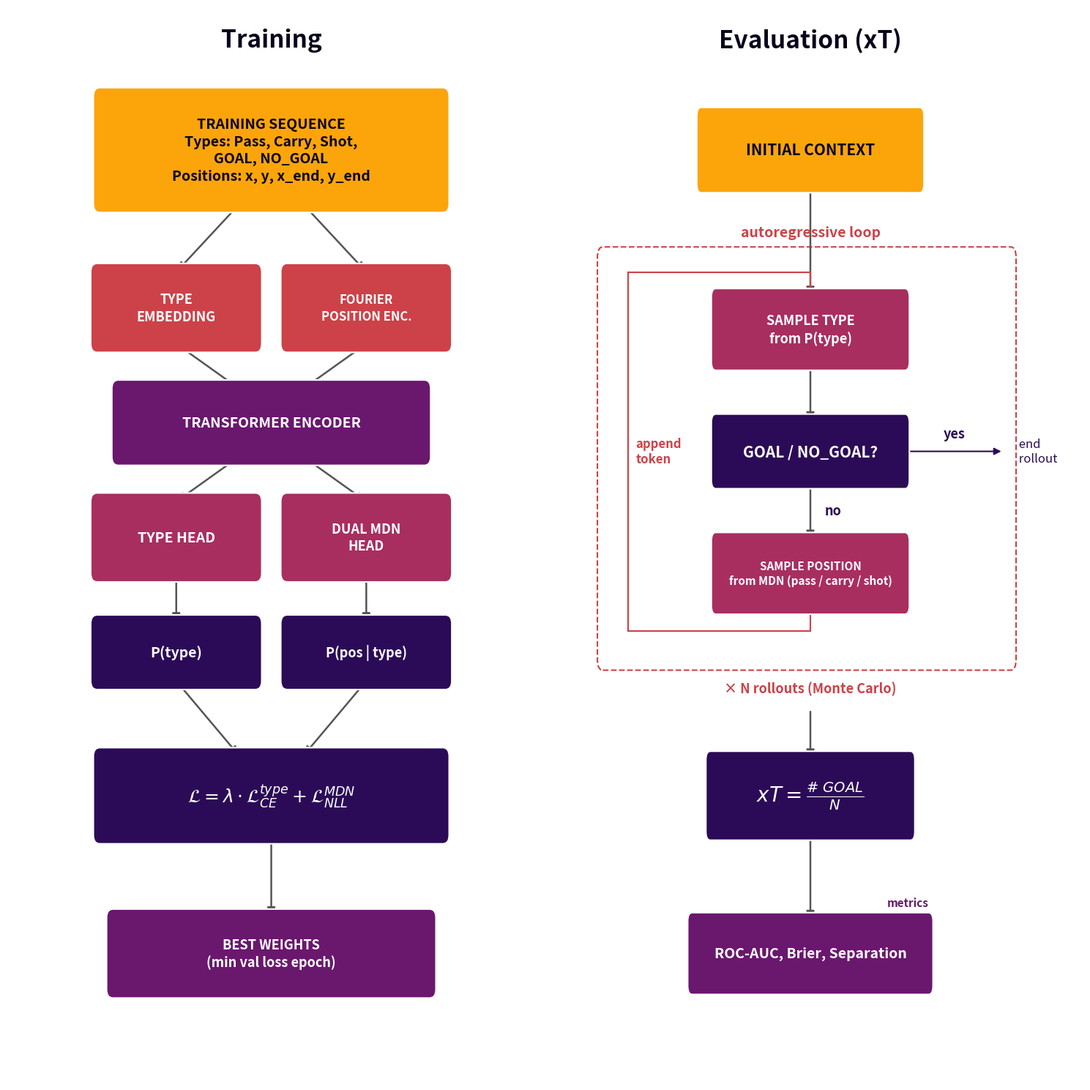

Generate this figure with matplotlib: (Note: this script raises an exception after producing the figure.)
"""Generate model architecture diagram (training + evaluation) for thesis."""

import matplotlib.pyplot as plt
import matplotlib.patches as patches

cmap = plt.cm.inferno
COLOR_INPUT = cmap(0.80)
COLOR_EMBED = cmap(0.55)
COLOR_CORE = cmap(0.30)
COLOR_HEAD = cmap(0.45)
COLOR_OUTPUT = cmap(0.15)
COLOR_BG = "#ffffff"
COLOR_TEXT = cmap(0.05)


def draw_box(ax, cx, cy, w, h, text, color, fontsize=14, textcolor="white"):
    rect = patches.FancyBboxPatch(
        (cx - w/2, cy - h/2), w, h,
        boxstyle="round,pad=0.12",
        facecolor=color, edgecolor="white", linewidth=1.5, zorder=2)
    ax.add_patch(rect)
    ax.text(cx, cy, text, ha="center", va="center",
            fontsize=fontsize, fontweight="bold", color=textcolor,
            zorder=3, linespacing=1.3)


def draw_arrow(ax, x1, y1, x2, y2, color="#555555", style="-|>", lw=1.8):
    ax.annotate("", xy=(x2, y2), xytext=(x1, y1),
                arrowprops=dict(arrowstyle=style, color=color,
                                lw=lw, mutation_scale=16), zorder=1)


def draw_training(ax):
    """Left panel: training pipeline."""
    ax.set_xlim(-5, 5)
    ax.set_ylim(-1, 14)
    ax.axis("off")

    ax.text(0, 13.7, "Training", fontsize=24, fontweight="bold",
            color=COLOR_TEXT, ha="center", va="top")

    bw = 3.0
    bh = 1.0

    # Full training sequence
    y_input = 12.0
    draw_box(ax, 0, y_input, 6.5, 1.5,
             "TRAINING SEQUENCE\nTypes: Pass, Carry, Shot,\nGOAL, NO_GOAL\nPositions: x, y, x_end, y_end",
             COLOR_INPUT, fontsize=14, textcolor=COLOR_TEXT)

    # Embeddings
    y_emb = 9.8
    draw_box(ax, -1.8, y_emb, bw, bh, "TYPE\nEMBEDDING", COLOR_EMBED, fontsize=13)
    draw_box(ax, 1.8, y_emb, bw, bh, "FOURIER\nPOSITION ENC.", COLOR_EMBED, fontsize=12)
    draw_arrow(ax, -0.6, y_input - 0.75, -1.8, y_emb + 0.5)
    draw_arrow(ax, 0.6, y_input - 0.75, 1.8, y_emb + 0.5)

    # Transformer
    y_trans = 8.2
    draw_box(ax, 0, y_trans, 5.8, 0.95, "TRANSFORMER ENCODER", COLOR_CORE, fontsize=14)
    draw_arrow(ax, -1.8, y_emb - 0.5, -0.6, y_trans + 0.47)
    draw_arrow(ax, 1.8, y_emb - 0.5, 0.6, y_trans + 0.47)

    # Heads
    y_head = 6.6
    draw_box(ax, -1.8, y_head, bw, bh, "TYPE HEAD", COLOR_HEAD, fontsize=14)
    draw_box(ax, 1.8, y_head, bw, bh, "DUAL MDN\nHEAD", COLOR_HEAD, fontsize=13)
    draw_arrow(ax, -0.6, y_trans - 0.47, -1.8, y_head + 0.5)
    draw_arrow(ax, 0.6, y_trans - 0.47, 1.8, y_head + 0.5)

    # Outputs
    y_out = 5.0
    draw_box(ax, -1.8, y_out, bw, 0.8, "P(type)", COLOR_OUTPUT, fontsize=14)
    draw_box(ax, 1.8, y_out, bw, 0.8, "P(pos | type)", COLOR_OUTPUT, fontsize=13)
    draw_arrow(ax, -1.8, y_head - 0.5, -1.8, y_out + 0.4)
    draw_arrow(ax, 1.8, y_head - 0.5, 1.8, y_out + 0.4)

    # Loss
    y_loss = 3.0
    draw_box(ax, 0, y_loss, 6.5, 1.1,
             r"$\mathcal{L} = \lambda \cdot \mathcal{L}_{CE}^{type} + \mathcal{L}_{NLL}^{MDN}$",
             COLOR_OUTPUT, fontsize=18)
    draw_arrow(ax, -1.8, y_out - 0.4, -0.6, y_loss + 0.55)
    draw_arrow(ax, 1.8, y_out - 0.4, 0.6, y_loss + 0.55)

    # Best weights
    y_best = 0.8
    draw_box(ax, 0, y_best, 6.0, 1.0, "BEST WEIGHTS\n(min val loss epoch)", COLOR_CORE,
             fontsize=13)
    draw_arrow(ax, 0, y_loss - 0.55, 0, y_best + 0.5)


def draw_evaluation(ax):
    """Right panel: evaluation / xT calculation."""
    ax.set_xlim(-7, 7.5)
    ax.set_ylim(-1, 14)
    ax.axis("off")

    ax.text(0, 13.7, "Evaluation (xT)", fontsize=24, fontweight="bold",
            color=COLOR_TEXT, ha="center", va="top")

    # Context
    y_ctx = 12.0
    draw_box(ax, 0, y_ctx, 6.0, 0.95,
             "INITIAL CONTEXT",
             COLOR_INPUT, fontsize=15, textcolor=COLOR_TEXT)

    # Content positions inside the loop
    y_stype = 9.5
    y_check = 7.8
    y_spos = 6.1
    loop_x = -5.0  # feedback arrow x

    # Autoregressive loop box
    loop_top = y_stype + 1.0
    loop_bot = y_spos - 1.2
    loop_left = loop_x - 0.7
    loop_right = 5.5
    loop_rect = patches.FancyBboxPatch(
        (loop_left, loop_bot), loop_right - loop_left, loop_top - loop_bot,
        boxstyle="round,pad=0.15",
        facecolor="none", edgecolor=COLOR_EMBED,
        linewidth=1.5, linestyle="--", zorder=0)
    ax.add_patch(loop_rect)
    ax.text(0, loop_top + 0.25, "autoregressive loop",
            ha="center", va="bottom", fontsize=14, color=COLOR_EMBED,
            fontstyle="italic", fontweight="bold")

    # Sample type
    draw_box(ax, 0, y_stype, 5.2, 0.9, "SAMPLE TYPE\nfrom P(type)", COLOR_HEAD, fontsize=13)
    draw_arrow(ax, 0, y_ctx - 0.47, 0, y_stype + 0.45)

    # Check terminal
    draw_box(ax, 0, y_check, 5.2, 0.8, "GOAL / NO_GOAL?", COLOR_OUTPUT, fontsize=15)
    draw_arrow(ax, 0, y_stype - 0.45, 0, y_check + 0.4)

    # YES branch
    ax.annotate("", xy=(loop_right - 0.2, y_check), xytext=(2.6, y_check),
                arrowprops=dict(arrowstyle="-|>", color=COLOR_OUTPUT,
                                lw=1.5, mutation_scale=14), zorder=1)
    ax.text(3.95, y_check + 0.15, "yes", ha="center", va="bottom",
            fontsize=13, color=COLOR_OUTPUT, fontweight="bold")
    ax.text(loop_right + 0.15, y_check, " end\n rollout", ha="left", va="center",
            fontsize=12, color=COLOR_OUTPUT, fontstyle="italic")

    # NO branch
    draw_box(ax, 0, y_spos, 5.2, 0.9,
             "SAMPLE POSITION\nfrom MDN (pass / carry / shot)", COLOR_HEAD, fontsize=11)
    draw_arrow(ax, 0, y_check - 0.4, 0, y_spos + 0.45)
    ax.text(0.4, (y_check - 0.4 + y_spos + 0.45) / 2, "no",
            ha="left", va="center", fontsize=13, color=COLOR_OUTPUT, fontweight="bold")

    # Feedback arrow — L-shaped
    ax.plot([0, 0], [y_spos - 0.45, y_spos - 0.8], color=COLOR_EMBED, lw=1.5, zorder=1)
    ax.plot([0, loop_x], [y_spos - 0.8, y_spos - 0.8], color=COLOR_EMBED, lw=1.5, zorder=1)
    ax.plot([loop_x, loop_x], [y_spos - 0.8, y_stype + 0.8], color=COLOR_EMBED, lw=1.5, zorder=1)
    ax.plot([loop_x, 0], [y_stype + 0.8, y_stype + 0.8], color=COLOR_EMBED, lw=1.5, zorder=1)
    ax.annotate("", xy=(0, y_stype + 0.45), xytext=(0, y_stype + 0.8),
                arrowprops=dict(arrowstyle="-|>", color=COLOR_EMBED,
                                lw=1.5, mutation_scale=14), zorder=1)
    ax.text(loop_x + 0.2, (y_spos + y_stype) / 2, "append\ntoken",
            ha="left", va="center", fontsize=12, color=COLOR_EMBED,
            fontstyle="italic", fontweight="bold")

    # "Repeat N times" as label under the dashed frame
    ax.text(0, loop_bot - 0.3, "× N rollouts (Monte Carlo)",
            ha="center", va="top", fontsize=13, color=COLOR_EMBED,
            fontstyle="italic", fontweight="bold")

    # xT formula
    y_xt = 3.0
    draw_box(ax, 0, y_xt, 5.5, 1.0,
             r"$xT = \frac{\#\ GOAL}{N}$",
             COLOR_OUTPUT, fontsize=20)
    draw_arrow(ax, 0, loop_bot - 0.7, 0, y_xt + 0.5)

    # Metrics
    y_met = 0.8
    draw_box(ax, 0, y_met, 6.5, 0.9, "ROC-AUC, Brier, Separation",
             COLOR_CORE, fontsize=14)
    ax.text(3.25, y_met + 0.45 + 0.18, "metrics", ha="right", va="bottom",
            fontsize=11, color=COLOR_CORE, fontstyle="italic", fontweight="bold")
    draw_arrow(ax, 0, y_xt - 0.5, 0, y_met + 0.45)


def main():
    fig, (ax1, ax2) = plt.subplots(1, 2, figsize=(15, 15))
    fig.patch.set_facecolor(COLOR_BG)

    draw_training(ax1)
    draw_evaluation(ax2)

    fig.tight_layout(w_pad=2)
    fig.savefig("thesis_figures/viz_architecture.png", dpi=200,
                bbox_inches="tight", facecolor=COLOR_BG)
    plt.close(fig)
    print("Saved viz_architecture.png")


if __name__ == "__main__":
    main()
